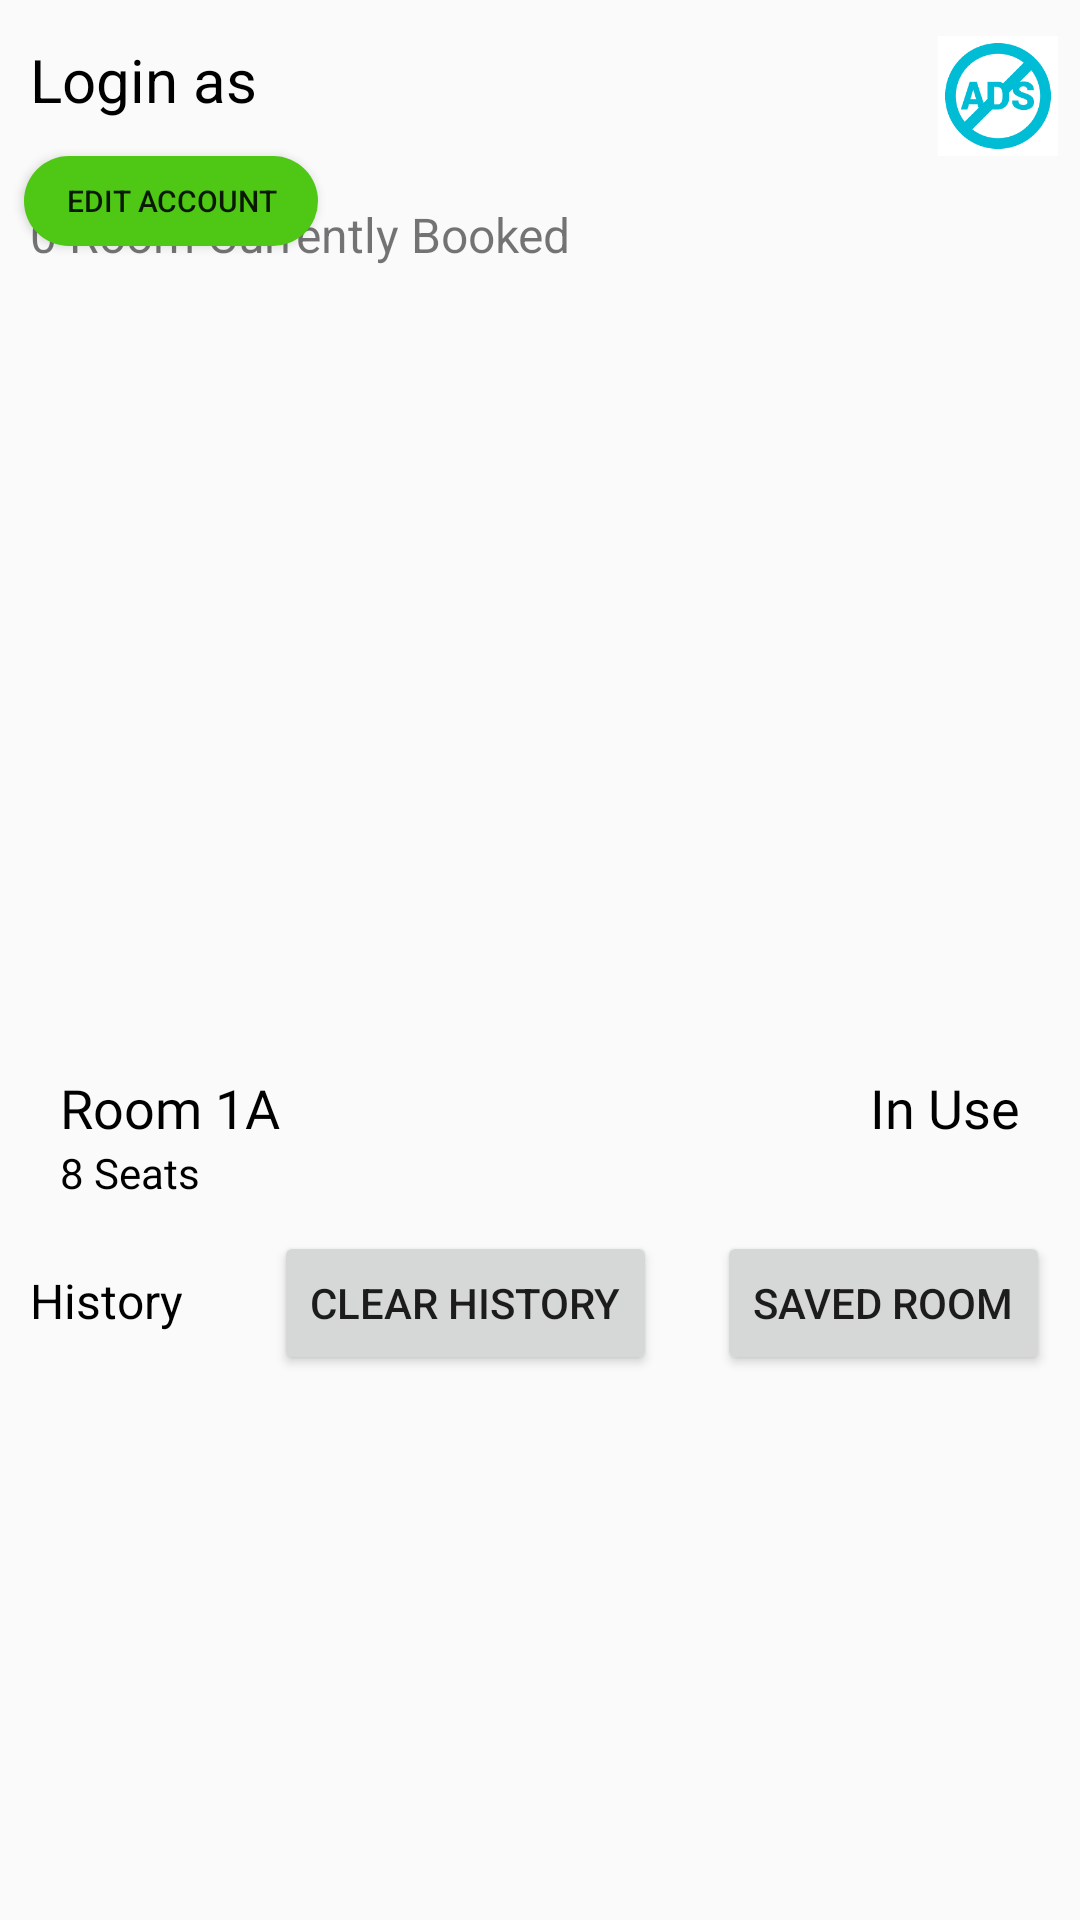

Layout XML and referenced resources for this Android screen:
<!-- AndroidManifest.xml: application theme Theme.Design.Light.NoActionBar -->
<!-- res/layout/fragment_account_detail.xml -->
<?xml version="1.0" encoding="utf-8"?>
<androidx.constraintlayout.widget.ConstraintLayout xmlns:android="http://schemas.android.com/apk/res/android"
    xmlns:app="http://schemas.android.com/apk/res-auto"
    xmlns:tools="http://schemas.android.com/tools"
    android:layout_width="match_parent"
    android:layout_height="match_parent"
    tools:context=".fragments.AccountDetailFragment">

    

    <TextView
        android:id="@+id/ClientName"
        android:layout_width="wrap_content"
        android:layout_height="wrap_content"
        android:layout_margin="10dp"
        android:text="Login as"
        android:textColor="@color/black"
        android:textSize="20dp"
        app:layout_constraintBottom_toBottomOf="parent"
        app:layout_constraintEnd_toEndOf="parent"
        app:layout_constraintHorizontal_bias="0.0"
        app:layout_constraintStart_toStartOf="parent"
        app:layout_constraintTop_toTopOf="parent"
        app:layout_constraintVertical_bias="0.005" />

    

    

    

    <ImageButton
        android:id="@+id/removeAdsBtn"
        android:layout_width="40sp"
        android:layout_height="40sp"
        android:layout_marginTop="12dp"
        android:background="@color/white"
        android:src="@drawable/adsblock"
        android:scaleType="fitCenter"
        android:adjustViewBounds="true"
        app:layout_constraintEnd_toEndOf="parent"
        app:layout_constraintHorizontal_bias="0.968"
        app:layout_constraintStart_toEndOf="@+id/ClientName"
        app:layout_constraintTop_toTopOf="parent" />

    <Button
        android:id="@+id/editAccBtn"
        android:layout_width="98dp"
        android:layout_height="30dp"
        android:layout_marginTop="12dp"
        android:text="Edit Account"
        android:textSize="10dp"
        android:background="@drawable/greenbutton"
        app:layout_constraintBottom_toTopOf="@+id/CurrentRoomLabel"
        app:layout_constraintEnd_toEndOf="parent"
        app:layout_constraintHorizontal_bias="0.031"
        app:layout_constraintStart_toStartOf="parent"
        app:layout_constraintTop_toBottomOf="@+id/ClientName"
        app:layout_constraintVertical_bias="0.0" />

    <ListView
        android:id="@+id/historyList"
        android:layout_width="match_parent"
        android:layout_height="200dp"
        app:layout_constraintBottom_toBottomOf="parent"
        app:layout_constraintTop_toBottomOf="@+id/linearLayout2"
        app:layout_constraintVertical_bias="0.148"
        tools:layout_editor_absoluteX="-9dp" />

    <LinearLayout
        android:id="@+id/bookedRoomView"
        android:layout_width="match_parent"
        android:layout_height="wrap_content"
        android:layout_marginHorizontal="10dp"
        android:layout_marginVertical="10dp"
        android:background="@drawable/room_list_item_layout"
        android:clickable="true"
        android:elevation="10dp"
        android:orientation="vertical"
        app:layout_constraintBottom_toBottomOf="parent"
        app:layout_constraintEnd_toEndOf="parent"
        app:layout_constraintHorizontal_bias="0.052"
        app:layout_constraintStart_toStartOf="parent"
        app:layout_constraintTop_toBottomOf="@+id/ClientName"
        app:layout_constraintVertical_bias="0.183">

        <ImageView
            android:id="@+id/MeetRoomImg"
            android:layout_width="600dp"
            android:layout_height="248dp"
            android:layout_gravity="center"
            android:clickable="true" />

        <LinearLayout
            android:layout_width="match_parent"
            android:layout_height="match_parent"
            android:layout_marginVertical="10dp"
            android:orientation="horizontal">

            <LinearLayout
                android:layout_width="wrap_content"
                android:layout_height="wrap_content"
                android:orientation="vertical">

                <TextView
                    android:id="@+id/MeetRoomTitle"
                    android:layout_width="wrap_content"
                    android:layout_height="wrap_content"
                    android:layout_marginLeft="10dp"
                    android:fontFamily="@font/caviardreamsbold"
                    android:text="Room 1A"
                    android:textColor="@color/black"
                    android:textSize="18dp" />

                <TextView
                    android:id="@+id/MeetRoomCap"
                    android:layout_width="wrap_content"
                    android:layout_height="wrap_content"
                    android:layout_marginLeft="10dp"
                    android:fontFamily="@font/caviardreams"
                    android:text="8 Seats"
                    android:textColor="@color/black"
                    android:textSize="14dp" />
            </LinearLayout>

            <TextView
                android:id="@+id/MeetRoomStatus"
                android:layout_width="match_parent"
                android:layout_height="wrap_content"
                android:layout_marginRight="10dp"
                android:fontFamily="@font/caviardreamsbold"
                android:text="In Use"
                android:textAlignment="textEnd"
                android:textColor="@color/black"
                android:textSize="18dp" />
        </LinearLayout>
    </LinearLayout>

    <LinearLayout
        android:id="@+id/linearLayout2"
        android:layout_width="match_parent"
        android:layout_height="wrap_content"
        android:orientation="horizontal"
        app:layout_constraintBottom_toBottomOf="parent"
        app:layout_constraintEnd_toEndOf="parent"
        app:layout_constraintHorizontal_bias="0.0"
        app:layout_constraintStart_toStartOf="parent"
        app:layout_constraintTop_toBottomOf="@+id/bookedRoomView"
        app:layout_constraintVertical_bias="0.0">

        <TextView
            android:id="@+id/textView"
            android:layout_width="wrap_content"
            android:layout_height="wrap_content"
            android:layout_marginHorizontal="10dp"
            android:layout_weight="1"
            android:text="History"
            android:textColor="@color/black"
            android:textSize="16dp"
            app:layout_constraintBottom_toBottomOf="parent"
            app:layout_constraintEnd_toEndOf="parent"
            app:layout_constraintHorizontal_bias="0.044"
            app:layout_constraintStart_toStartOf="parent"
            app:layout_constraintTop_toBottomOf="@+id/bookedRoomView"
            app:layout_constraintVertical_bias="0.066" />

        
        <Button
            android:id="@+id/clearHistory"
            android:layout_width="wrap_content"
            android:layout_height="wrap_content"
            android:layout_marginHorizontal="10dp"
            android:text="Clear History" />
        
        <Button
            android:id="@+id/savedRoom"
            android:layout_width="wrap_content"
            android:layout_height="wrap_content"
            android:layout_marginHorizontal="10dp"
            android:text="Saved Room" />
    </LinearLayout>

    <TextView
        android:id="@+id/CurrentRoomLabel"
        android:layout_width="match_parent"
        android:layout_height="wrap_content"
        android:layout_margin="10dp"
        android:layout_marginTop="12dp"
        android:text="0 Room Currently Booked"
        android:textSize="16dp"
        app:layout_constraintBottom_toTopOf="@+id/bookedRoomView"
        app:layout_constraintTop_toBottomOf="@+id/ClientName"
        app:layout_constraintVertical_bias="1.0"
        tools:layout_editor_absoluteX="10dp" />

    

    

</androidx.constraintlayout.widget.ConstraintLayout>
<!-- resources referenced by this layout -->
<resources>
  <color name="black">#FF000000</color>
  <color name="white">#FFFFFFFF</color>
  <!-- drawable adsblock: png bitmap (drawable-v24, 2096 bytes) -->
  <!-- drawable greenbutton (drawable) -->
  <?xml version="1.0" encoding="utf-8"?>
  <shape xmlns:android="http://schemas.android.com/apk/res/android">
      <solid android:color="@color/greenlogin"/>
      <corners
          android:radius="50dp"/>
      <size
          android:width="120dp" />
  </shape>
  <color name="greenlogin">#4EC715</color>
</resources>
